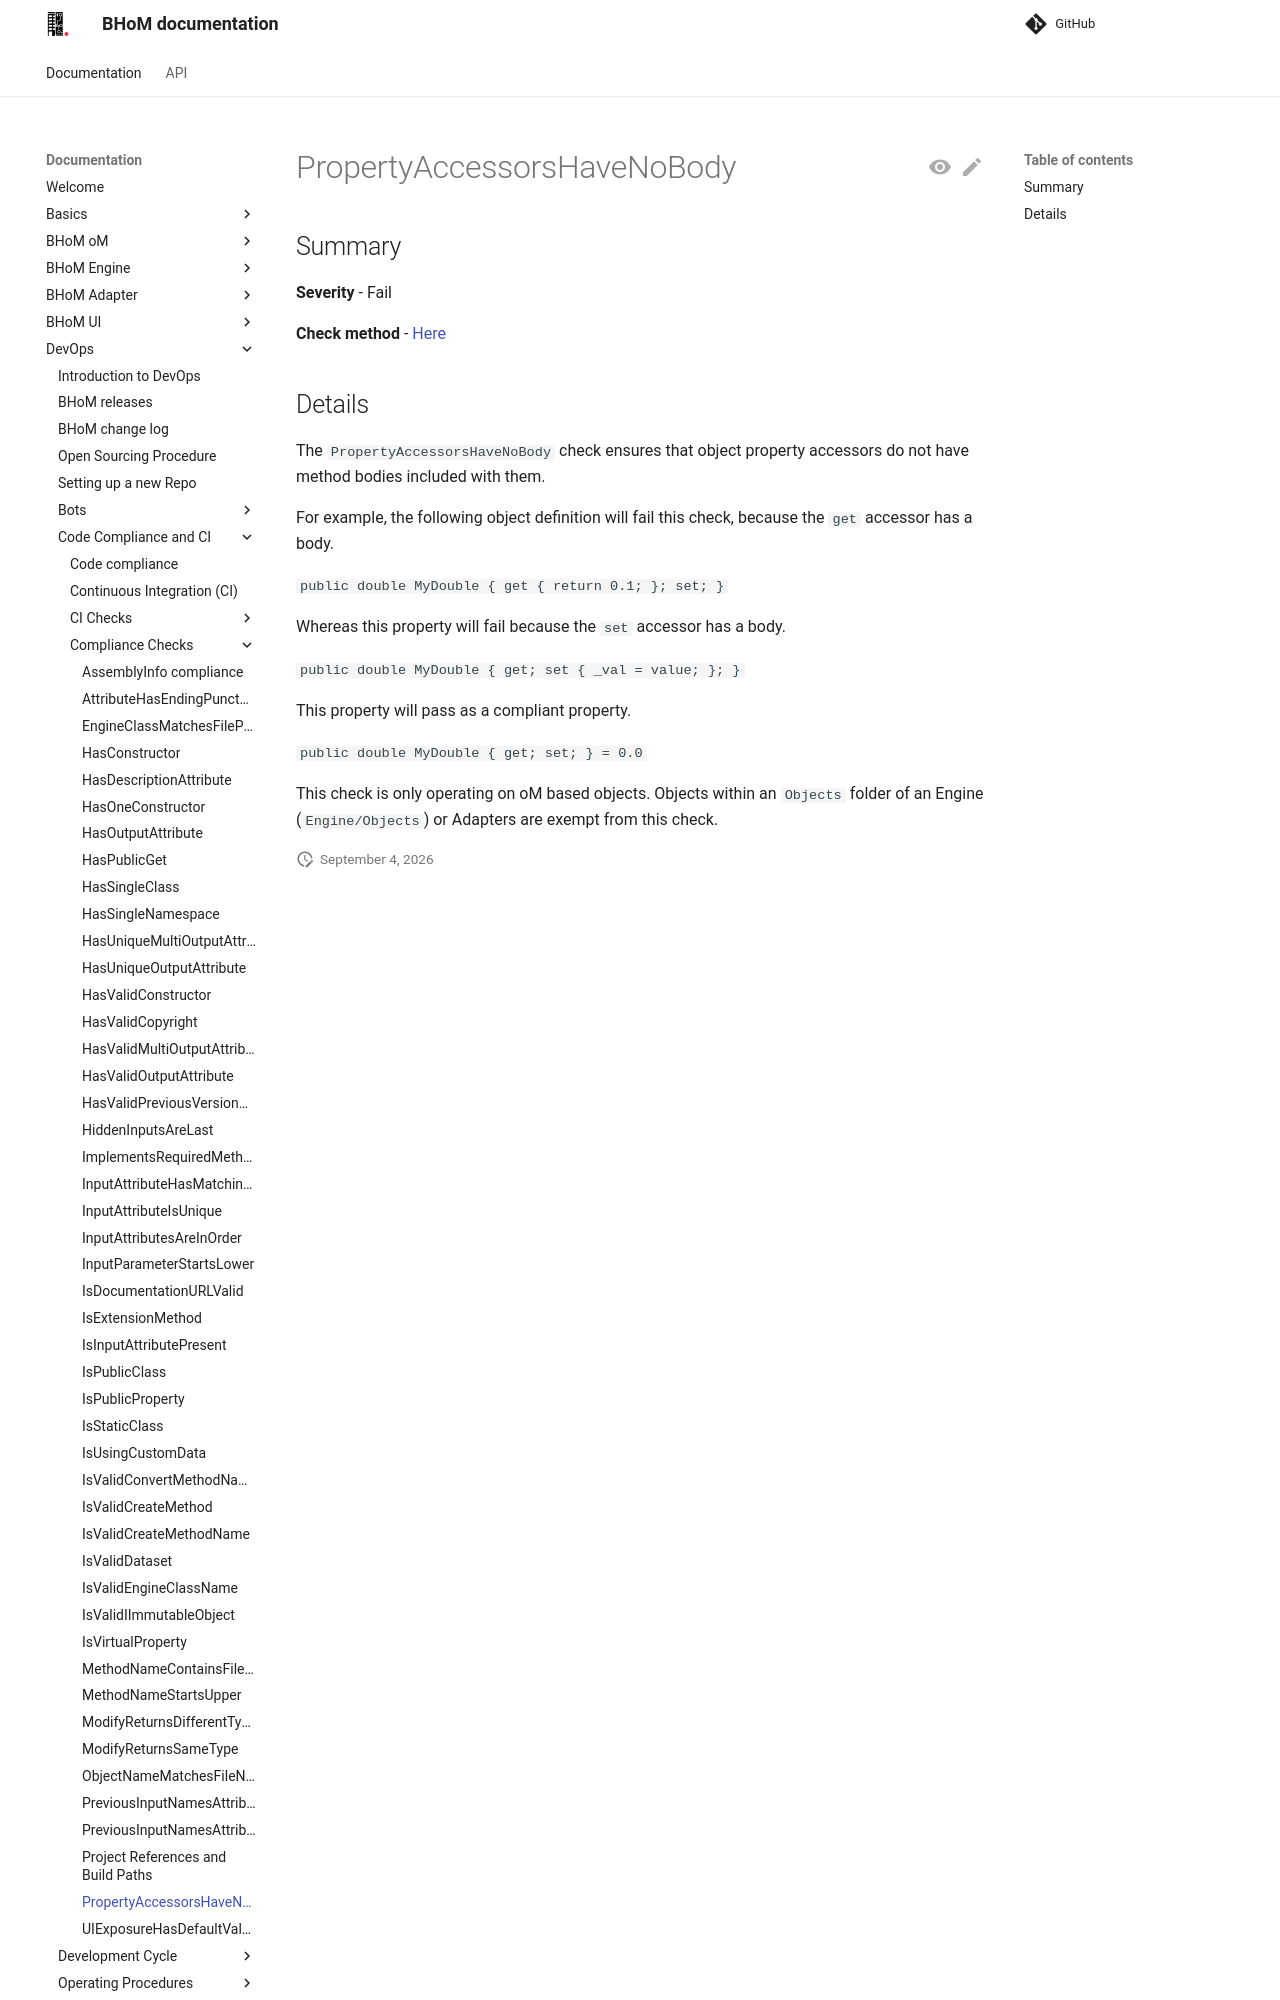

repository: BHoM/documentation · page: DevOps/Code Compliance and CI/Compliance Checks/PropertyAccessorsHaveNoBody/index.html · generator: mkdocs

## Summary

**Severity** - Fail

**Check method** - [Here](https://github.com/BHoM/Test_Toolkit/blob/master/CodeComplianceTest_Engine/Query/Checks/PropertyAccessorsHaveNoBody.cs)

## Details

The `PropertyAccessorsHaveNoBody` check ensures that object property accessors do not have method bodies included with them.

For example, the following object definition will fail this check, because the `get` accessor has a body.

`public double MyDouble { get { return 0.1; }; set; }`

Whereas this property will fail because the `set` accessor has a body.

`public double MyDouble { get; set { _val = value; }; }`

This property will pass as a compliant property.

`public double MyDouble { get; set; } = 0.0`
